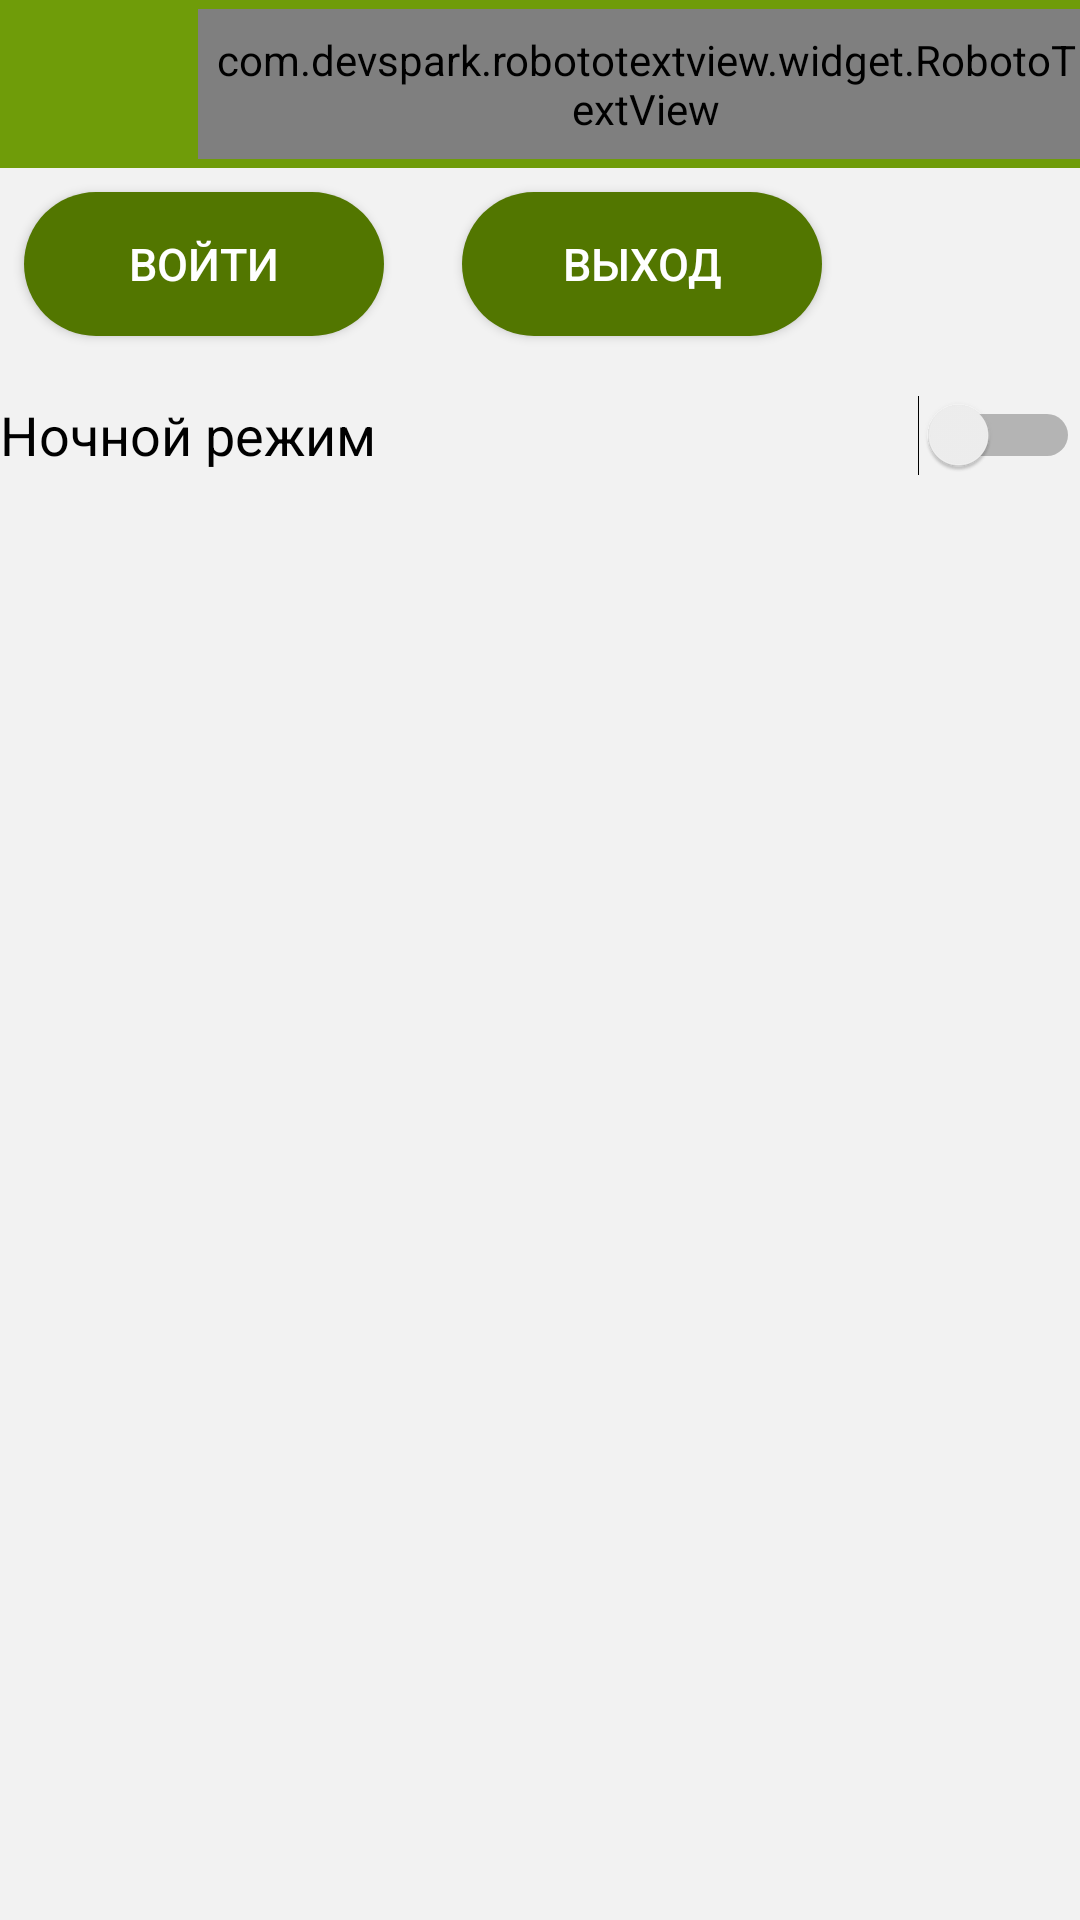

Write the Android layout XML for this screen, with the resource values it uses.
<!-- AndroidManifest.xml: application theme AppTheme -->
<!-- res/layout/fragment_setting.xml -->
<androidx.constraintlayout.widget.ConstraintLayout xmlns:android="http://schemas.android.com/apk/res/android"
    xmlns:tools="http://schemas.android.com/tools"
    android:layout_width="match_parent"
    android:layout_height="match_parent"
    xmlns:app="http://schemas.android.com/apk/res-auto"
    android:orientation="vertical"
    android:background="@color/colorGray"

    tools:context="com.eguo.lullabyes.Fragments.SettingFragment">

    <com.google.android.material.appbar.AppBarLayout
        android:id="@+id/app_bar_setting"
        android:layout_width="match_parent"
        android:layout_height="wrap_content"
        android:fitsSystemWindows="true"
        android:theme="@style/AppTheme.AppBarOverlay"
        app:layout_constraintEnd_toEndOf="parent"
        app:layout_constraintStart_toStartOf="parent"
        app:layout_constraintTop_toTopOf="parent">


        <androidx.appcompat.widget.Toolbar
            android:id="@+id/toolbar_taile"
            android:layout_width="match_parent"
            android:layout_height="?attr/actionBarSize"
            app:layout_collapseMode="pin"
            app:popupTheme="@style/AppTheme.PopupOverlay">

            <ImageView
                android:id="@+id/back_settingfragment"
                android:layout_width="50dp"
                android:layout_height="50dp"

                android:paddingTop="13dp"
                android:paddingRight="23dp"
                android:paddingBottom="13dp"
                android:src="@drawable/ic_arrow_back_black_24dp" />

            <com.devspark.robototextview.widget.RobotoTextView
                android:id="@+id/taile_name"
                android:layout_width="match_parent"
                android:layout_height="50dp"
                android:ellipsize="end"
                android:gravity="left|center"

                android:maxLines="13"
                android:paddingLeft="5dp"
                android:singleLine="true"
                android:text="Настройки"
                android:textColor="@color/colorWhite"
                android:textSize="20sp"
                app:robotoFontFamily="roboto"

                app:robotoTextWeight="medium" />
        </androidx.appcompat.widget.Toolbar>
    </com.google.android.material.appbar.AppBarLayout>


    <Button
        android:id="@+id/opent_login_act"
        android:layout_width="120dp"
        android:layout_height="wrap_content"
        android:layout_marginStart="8dp"
        android:layout_marginTop="8dp"

        android:background="@drawable/button_style"
        android:text="Войти"
        android:textColor="#ffffff"
        android:textSize="15dp"
        app:layout_constraintStart_toStartOf="parent"
        app:layout_constraintTop_toBottomOf="@+id/app_bar_setting"
        tools:ignore="MissingConstraints" />

    <Button
        android:id="@+id/exit_to_account"
        android:layout_width="120dp"
        android:layout_height="wrap_content"

        android:layout_marginStart="8dp"
        android:layout_marginTop="8dp"
        android:layout_marginEnd="68dp"
        android:background="@drawable/button_style"
        android:text="Выход"
        android:textColor="#ffffff"
        android:textSize="15dp"
        app:layout_constraintEnd_toEndOf="parent"
        app:layout_constraintStart_toEndOf="@+id/opent_login_act"
        app:layout_constraintTop_toBottomOf="@+id/app_bar_setting"
        tools:ignore="MissingConstraints" />

    <Switch
        android:id="@+id/switch_night"
        android:layout_width="match_parent"
        android:layout_height="50dp"
        android:layout_marginTop="8dp"
        android:text="Ночной режим"
        android:textSize="18dp"
        app:layout_constraintTop_toBottomOf="@+id/opent_login_act"
        tools:ignore="MissingConstraints"
        tools:layout_editor_absoluteX="0dp" />




</androidx.constraintlayout.widget.ConstraintLayout>
<!-- resources referenced by this layout -->
<resources>
  <color name="colorGray">#F2F2F2</color>
  <color name="colorWhite">#ffffff</color>
  <!-- drawable button_style (drawable) -->
  <?xml version="1.0" encoding="utf-8"?>
  <shape xmlns:android="http://schemas.android.com/apk/res/android">
   <solid android:color="@color/colorPrimaryDark"/>
      <corners android:radius="30dp"/>
  </shape>
  <style name="AppTheme.AppBarOverlay" parent="ThemeOverlay.AppCompat.Dark.ActionBar" />
  <style name="AppTheme.PopupOverlay" parent="ThemeOverlay.AppCompat.Light" />
  
  
      -
  <style name="AppTheme" parent="Theme.AppCompat.Light.DarkActionBar">
  
          
  
  
          <item name="colorPrimary">@color/colorPrimary</item>
  
          <item name="colorPrimaryDark">@color/colorPrimaryDark</item>
  
          <item name="colorAccent">@color/colorAccent</item>
  
      </style>
  
  
      -
  <color name="colorPrimaryDark">#527600</color>
  <color name="colorPrimary">#6f9c09</color>
  <color name="colorAccent">#ffffff</color>
</resources>
